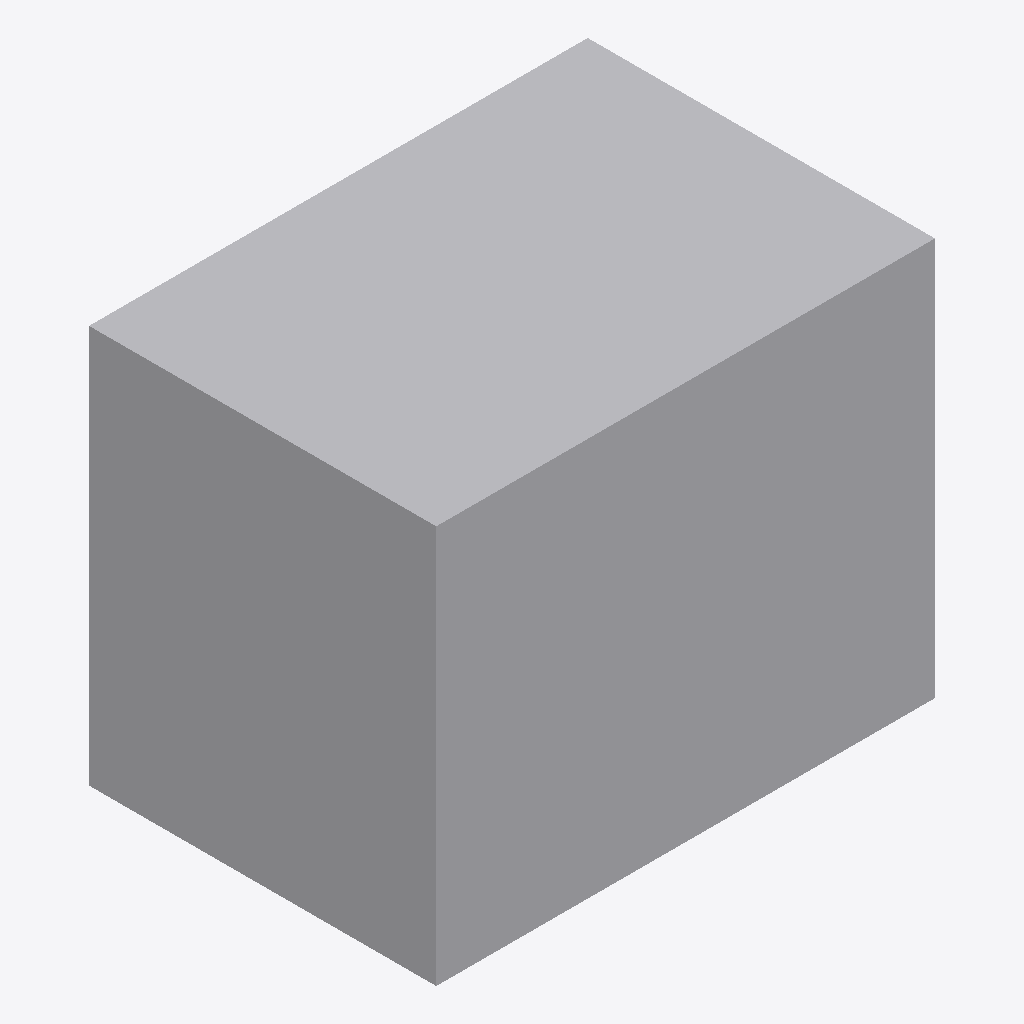
Isometric view of an IFC building model (IFC-SPF (STEP), schema IFC4X1, length unit metre), seen from the south-west, elements coloured by IFC class: 1 other element (light grey).
Extent 7.2 m × 5.0 m × 5.7 m (x, y, z). Elements (1): 1 IfcBuildingElementProxy.

HEADER;
FILE_DESCRIPTION(('ViewDefinition [Ifc4X1NotAssigned]'),'2;1');
FILE_NAME('C:\\ProgramData\\Bentley\\MicroStation CONNECT Edition\\Configuration\\WorkSets','2025-02-05T10:27:55',('eaaz3620'),('Arcadis'),'GeometryGymIFCcore v24.5.8.0 by Geometry Gym Pty','ArcadisBentleyToolkit','None');
FILE_SCHEMA(('IFC4X1'));
ENDSEC;
DATA;
#18=IFCPROJECT('2BwFvCk713MAi7DPYsSz4G',#12,'IfcProject',$,$,$,$,(#28),#19);
#9=IFCSITE('3whQsVhqb70hOM1HCY6YtI',#12,'TestIFC',$,$,#8,$,$,$,$,$,$,$,$);
#16=IFCBUILDING('2$XVbPtlnEdeIfcyL7fmRe',#12,'IfcBuilding',$,$,#5,$,$,$,$,$,$);
#35=IFCBUILDINGELEMENTPROXY('0Slwoe3VD3wgxM$I7v8rRV',#12,'Slab','1103','Solid',#5,#34,'TestIFC:3D Metric Design:1103',$);
ENDSEC;
